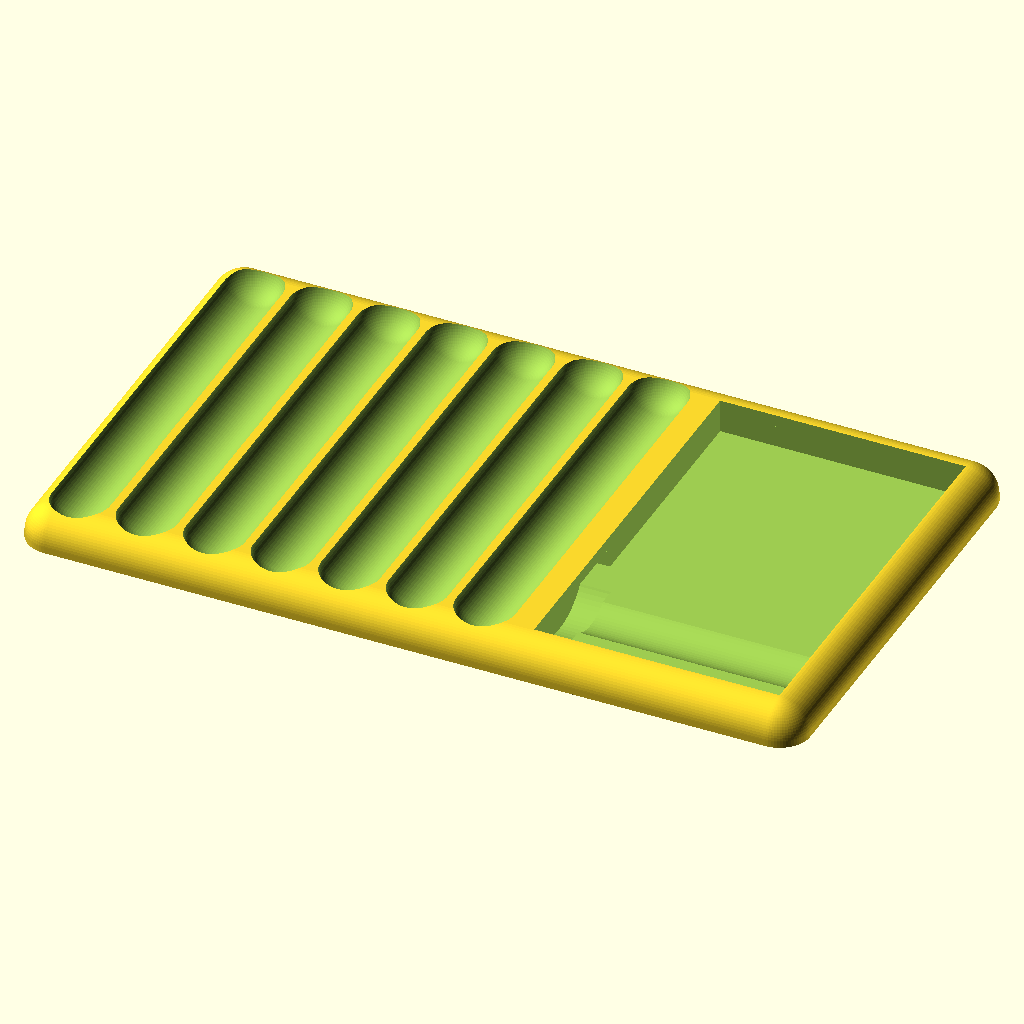
Cell 1 — every parameter at its default value.
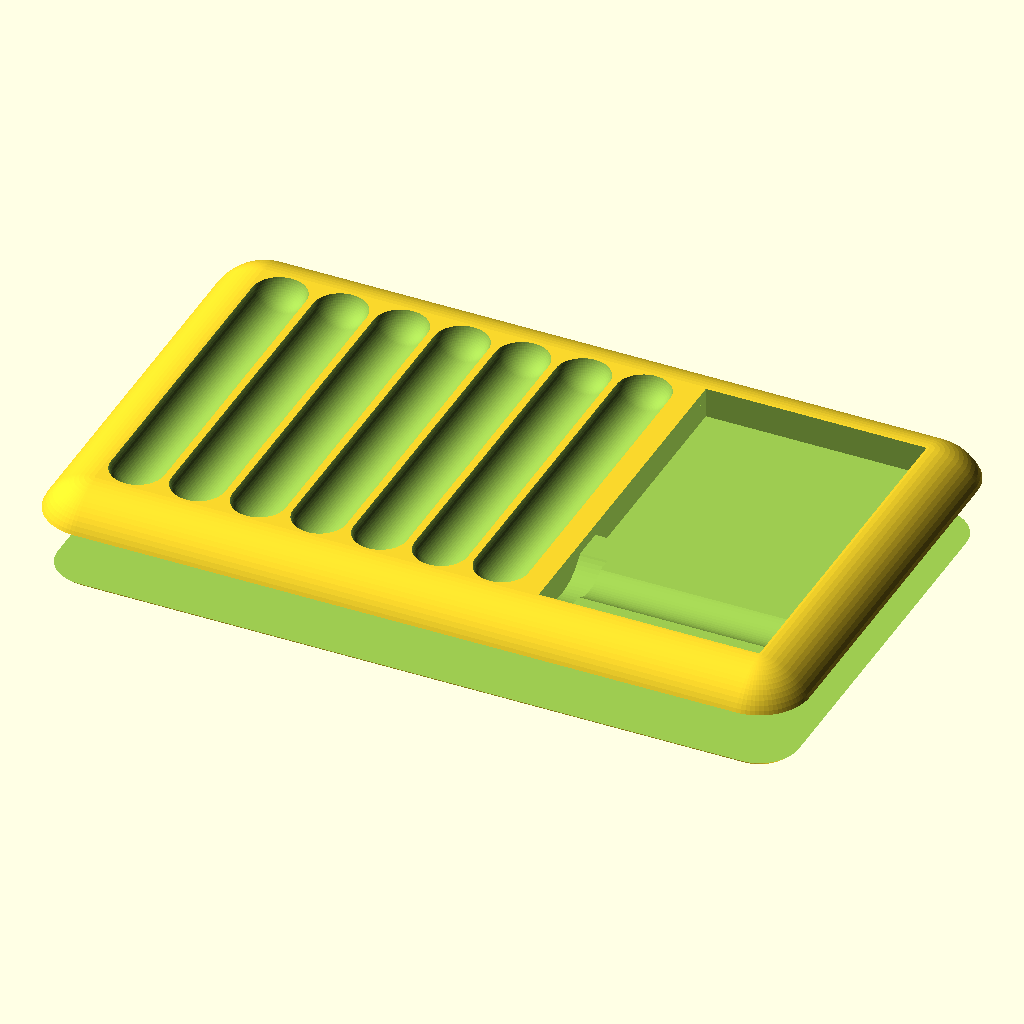
Cell 2 — radius set to 10, the other parameters unchanged.
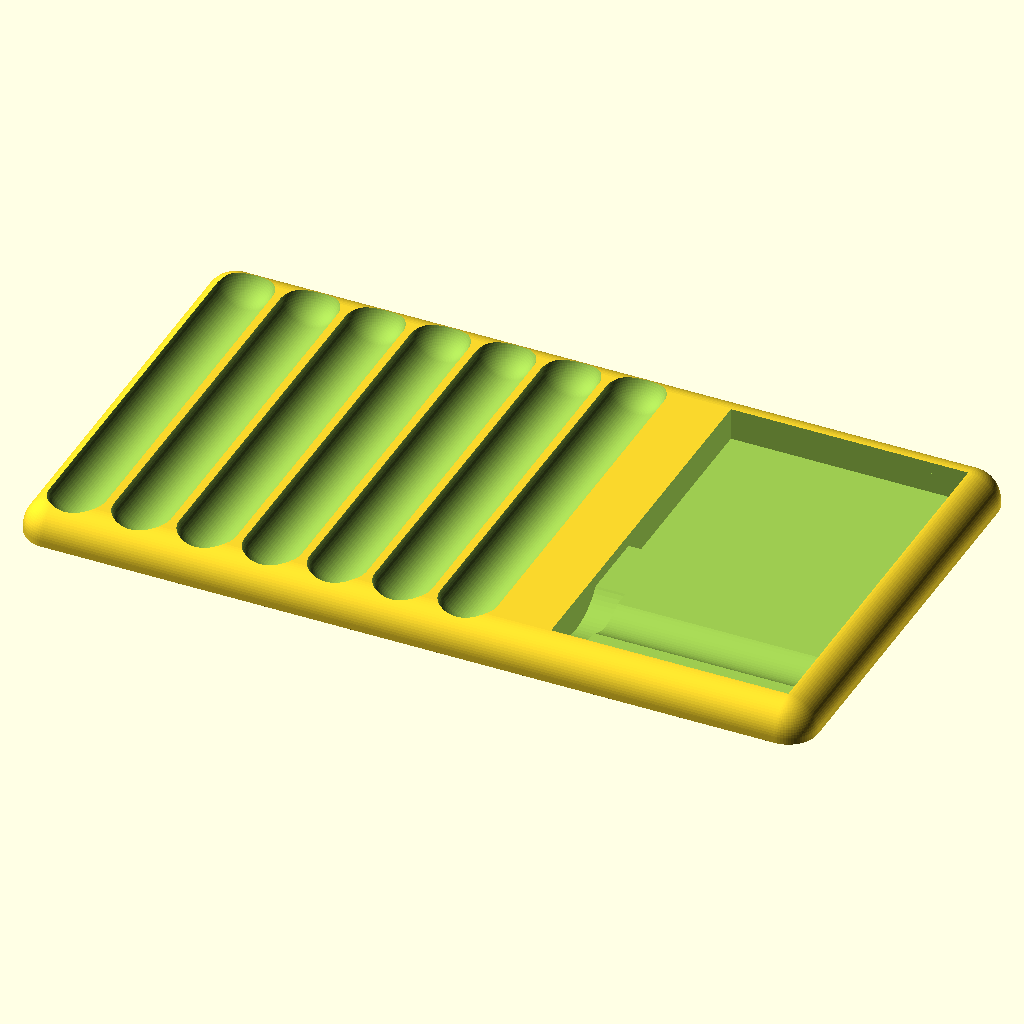
Cell 3 — sectionPadding set to 10, the other parameters unchanged.
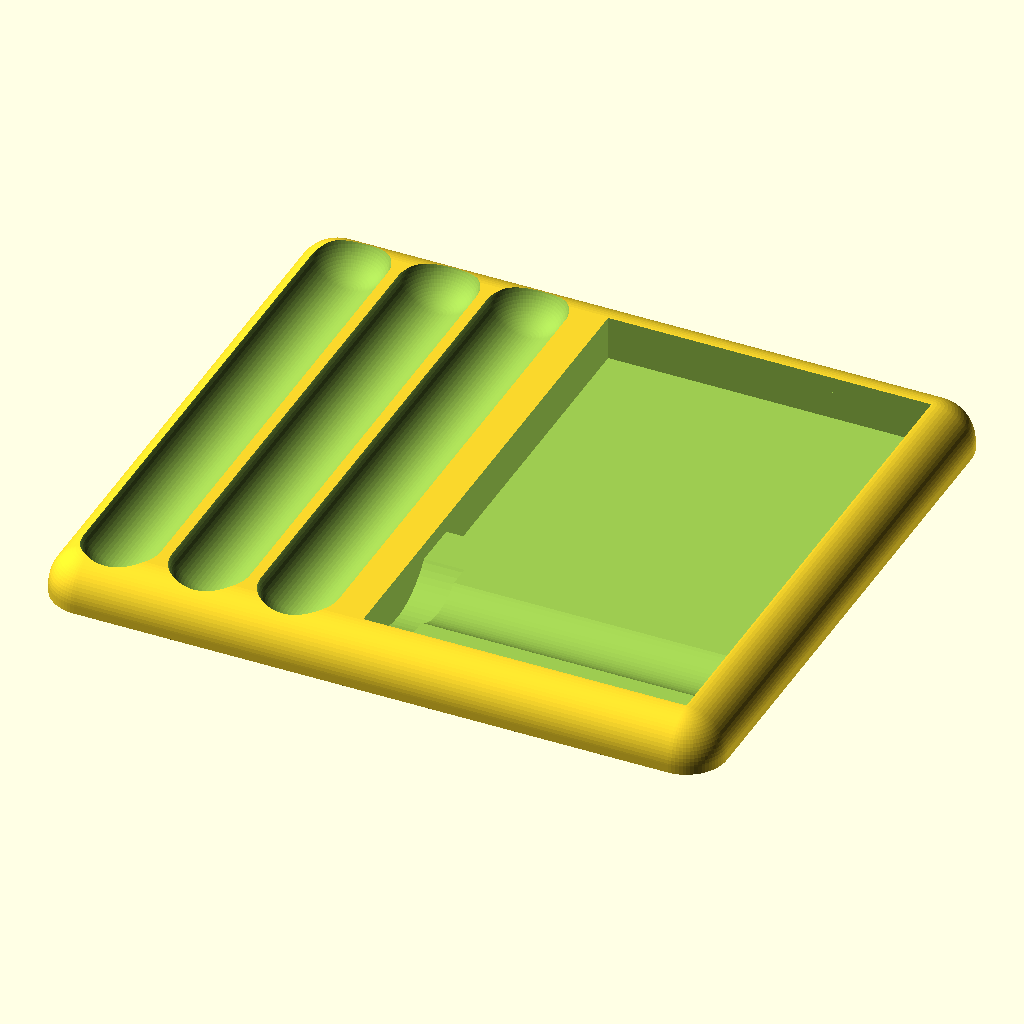
Cell 4: pinSlots = 3 (everything else at default).
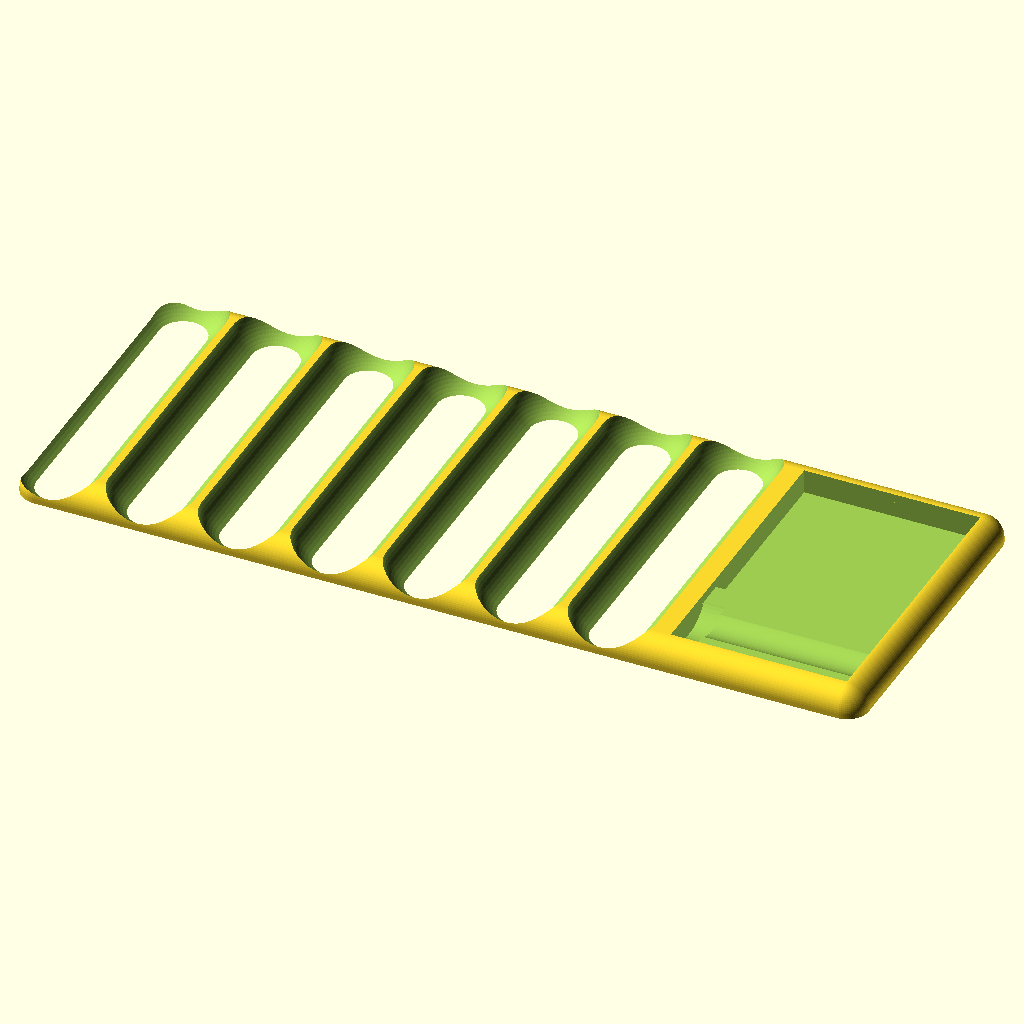
Cell 5: the same model with pinRadius = 10.
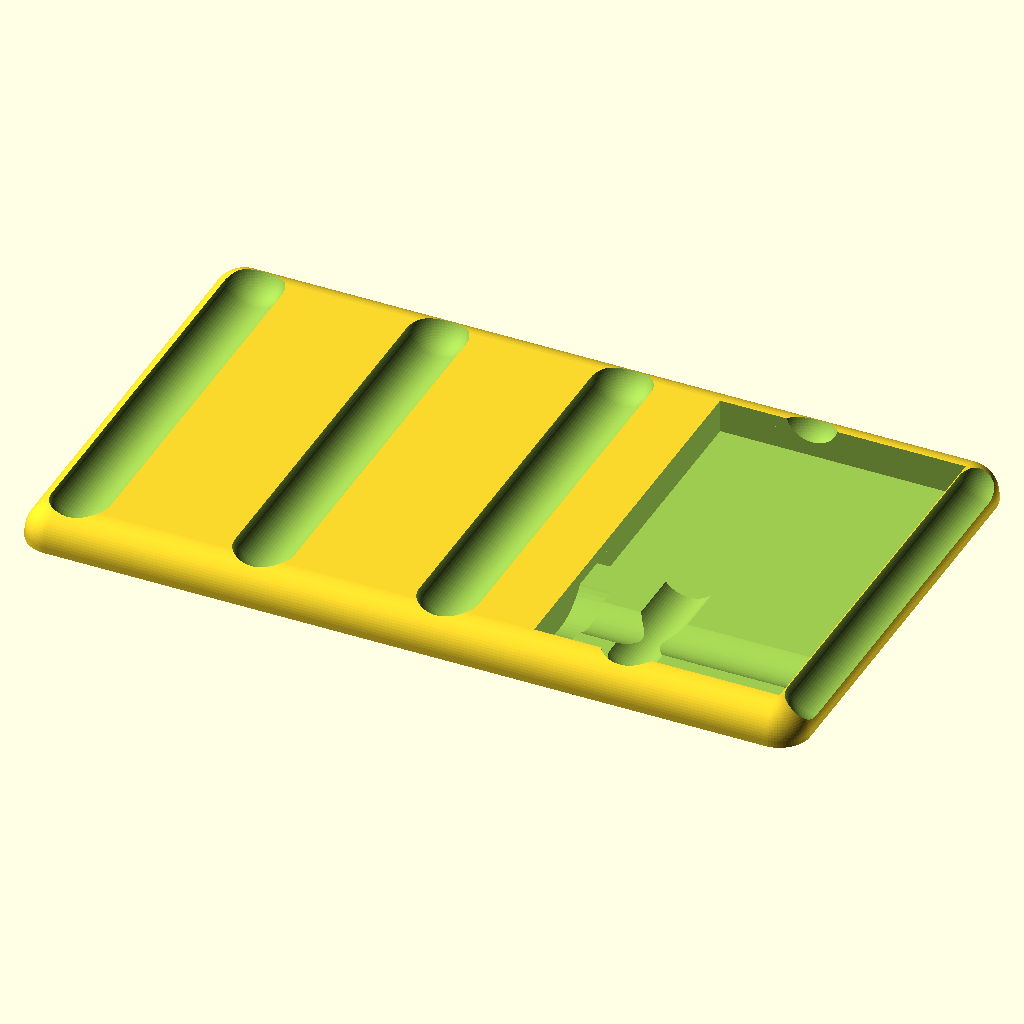
Cell 6: the same model with pinSlotPadding = 10.
The same orthographic view direction (rotation 55°, 0°, 25°; colour scheme Cornfield) for every cell, with the view re-fitted per cell, so scale and position can differ between cells.
The OpenSCAD source (inputs/thingiverse/files/thing-1858098/files/pinning-tray.scad):
/* [General] */
// Width of the tray
width = 65;
// Roundness of the tray
radius = 5; // [0:10]
// Padding between sections
sectionPadding = 4; // [0:10]

/* [Pins] */
// Amount of pin slots
pinSlots = 7; // [3:10]
// Radius of pin slot
pinRadius = 5; // [1:10]
// Padding between pin slots
pinSlotPadding = 0.5; // [0:0.1:10]

/* [Cylinder] */
// Inner radius of the cylinder
cylinderRadiusInner = 7; // [1:50]
// Outer radius of the cylinder
cylinderRadiusOuter = 9; // [1:50]
// Width of the deeper cutout for the cylinder
cylinderPadding = 5; // [1:10]
// Length of the cylinder
cylinderLength = 40; // [0:100]

/* [Hidden] */
$fn = 72;

pinLength = width - radius;

length = radius / 2 + (pinRadius + 0.5) * 2 * (pinSlots - 1) + pinRadius + sectionPadding + cylinderLength;

height = cylinderRadiusOuter / 3 * 2;

tray();

module tray() {
  difference() {
    bottom();

    for(i=[0:(pinSlots - 1)]) {
      xOffset = radius / 2 + (pinRadius + pinSlotPadding) * 2 * i;
      yOffset = radius / 2;
      zOffset = height + pinRadius / 4;

      translate([xOffset, yOffset, zOffset])
        pinSlot();
    }
    
    xOffset = radius / 2 + (pinRadius + 0.5) * 2 * (pinSlots - 1) + pinRadius + sectionPadding;
    zOffset = cylinderRadiusOuter + 0.5;
    translate([xOffset, cylinderRadiusOuter, zOffset])
      cylinderSlot();
    /*
    translate([xOffset, radius + cylinderRadiusInner * 2 +sectionPadding, radius])
      cylinderSlot();
    */
    translate([xOffset, 0, height / 2 + 1])
      cube([cylinderLength, width, height + 1]);
    
    yOffset = cylinderRadiusOuter * 2 + sectionPadding;
    translate([xOffset, yOffset, 0.5])
      cube([cylinderLength, width - yOffset, radius]);
  }
}

module cylinderSlot() {
  rotate([0, 90, 0]) {
    cylinder(r=cylinderRadiusInner, h=cylinderLength);
    cylinder(r=cylinderRadiusOuter, h=cylinderPadding);
  }
}

module pinSlot() {
  hull() {
    sphere(pinRadius);
    translate([0, pinLength, 0])
      sphere(pinRadius);
  }
}

module bottom() {
  cylinderHeight = height - radius;

  difference() {
    hull() {
    //group() {
      cylinder(r=radius, h=cylinderHeight);
      translate([0, 0, cylinderHeight])
        sphere(r=radius);

      translate([0, width, 0]){
        cylinder(r=radius, h=cylinderHeight);
        translate([0, 0, cylinderHeight])
          sphere(r=radius);
      }
        
      translate([length, 0, 0]) {
        cylinder(r=radius, h=cylinderHeight);
        translate([0, 0, cylinderHeight])
          sphere(r=radius);
      }

      translate([length, width, 0]) {
        cylinder(r=radius, h=cylinderHeight);
        translate([0, 0, cylinderHeight])
          sphere(r=radius);
      }
    }
    
    translate([-radius - 1, -radius - 1, -radius -1])
      cube([length + radius * 2 + 2, width + radius * 2 + 2, radius + 1]);
  }
}
Parameter table extracted from the source (name, type, default, range or options):
width: number, default 65
radius: number, default 5, range 0 to 10
sectionPadding: number, default 4, range 0 to 10
pinSlots: number, default 7, range 3 to 10
pinRadius: number, default 5, range 1 to 10
pinSlotPadding: number, default 0.5, range 0 to 10, step 0.1
cylinderRadiusInner: number, default 7, range 1 to 50
cylinderRadiusOuter: number, default 9, range 1 to 50
cylinderPadding: number, default 5, range 1 to 10
cylinderLength: number, default 40, range 0 to 100
